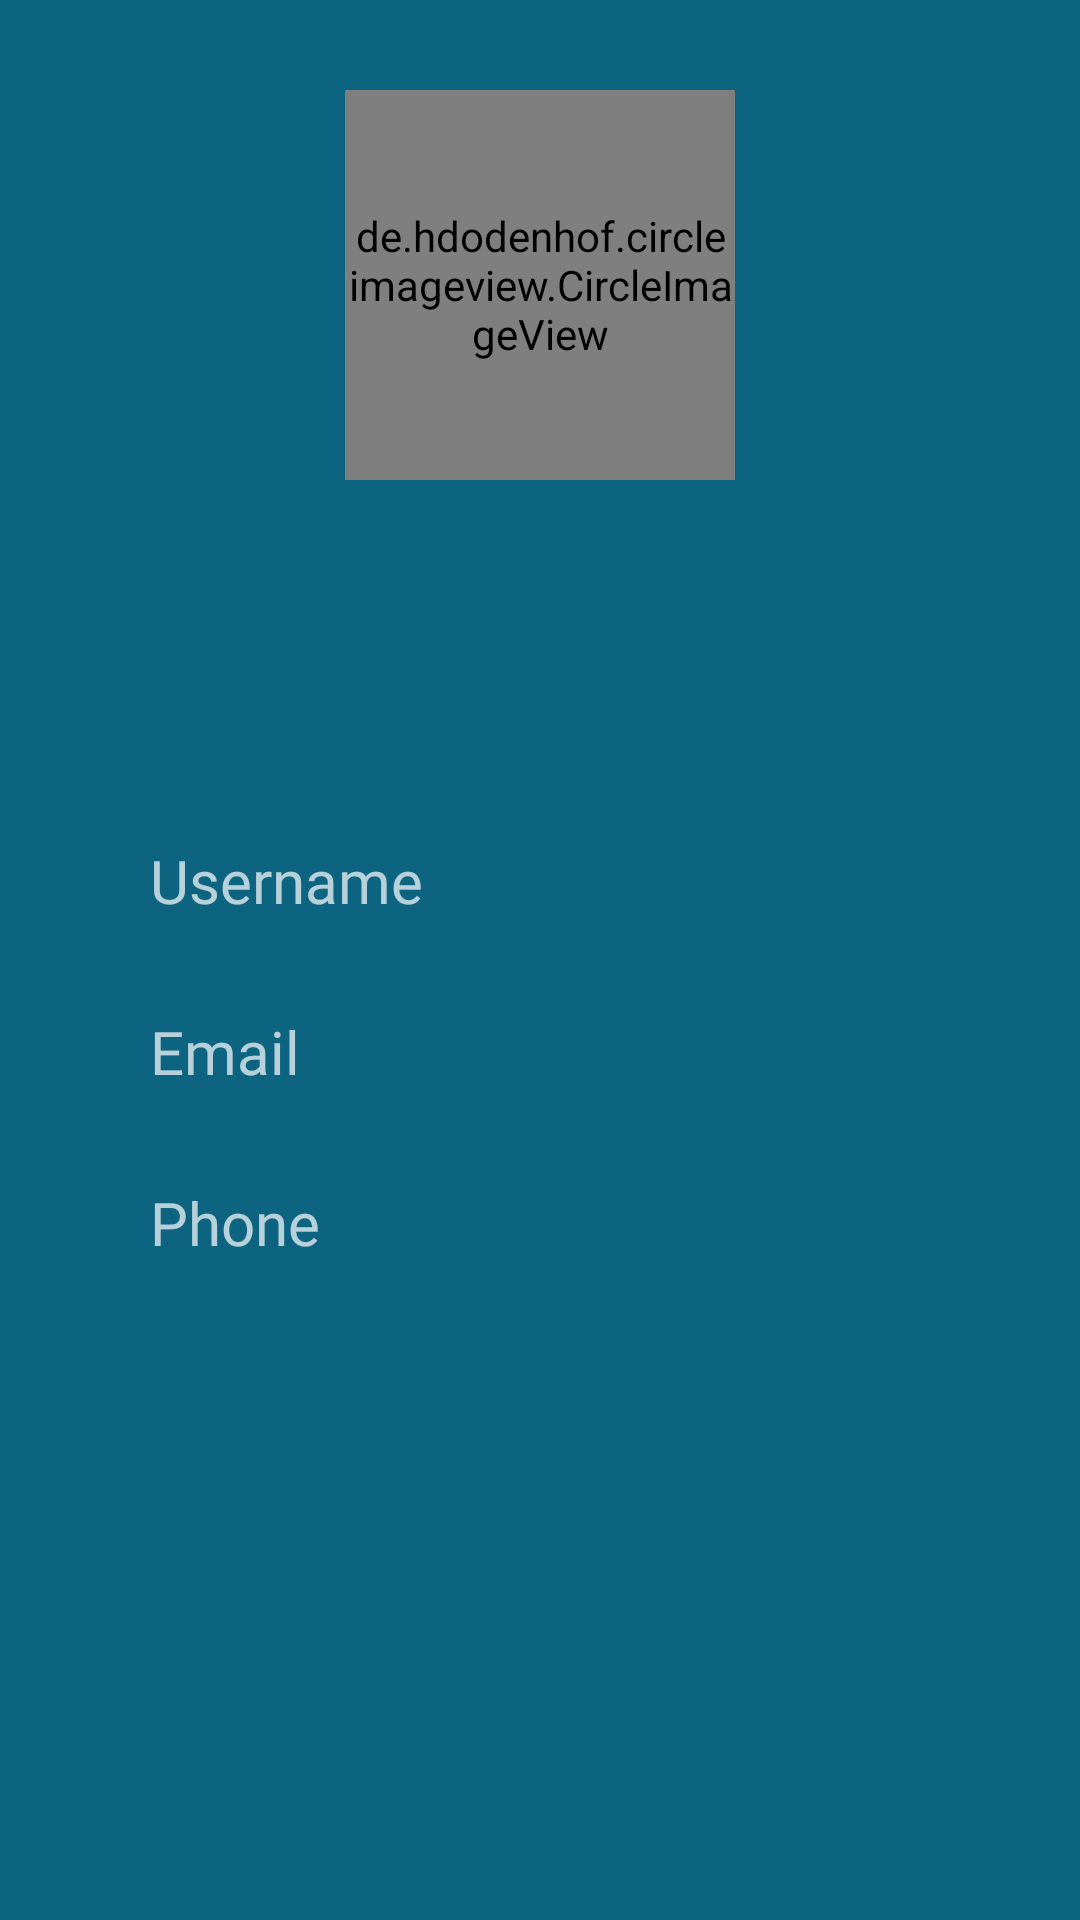

The Android layout XML behind this screen, and the referenced resources:
<!-- AndroidManifest.xml: application theme Theme.MedicalApp -->
<!-- res/layout/activity_profile.xml -->
<?xml version="1.0" encoding="utf-8"?>
<RelativeLayout xmlns:android="http://schemas.android.com/apk/res/android"
    xmlns:app="http://schemas.android.com/apk/res-auto"
    xmlns:tools="http://schemas.android.com/tools"
    android:layout_width="match_parent"
    android:background="@color/gray_0"
    android:layout_height="match_parent"
    tools:context=".profile">

    <de.hdodenhof.circleimageview.CircleImageView
        android:id="@+id/imagecir"
        android:layout_width="130dp"
        android:layout_height="130dp"
        android:layout_centerHorizontal="true"
        android:layout_marginTop="30dp"
        android:src="@drawable/doctor1" />

    <LinearLayout
        android:layout_width="match_parent"
        android:layout_height="wrap_content"
        android:layout_marginTop="280dp"
        android:orientation="vertical">

        <LinearLayout
            android:layout_width="match_parent"
            android:layout_height="wrap_content"
            android:layout_below="@+id/imagecir"
            android:layout_marginStart="30dp"
            android:layout_marginEnd="30dp"
            android:orientation="horizontal">

            <TextView
                android:layout_width="wrap_content"
                android:layout_height="wrap_content"
                android:layout_below="@id/imagecir"
                android:fontFamily="@font/charis_bold"
                android:paddingLeft="20dp"
                android:text="Username"
                android:textSize="20sp" />

            <TextView
                android:id="@+id/username_fet"
                android:layout_width="wrap_content"
                android:layout_height="wrap_content"
                android:layout_below="@id/imagecir"
                android:layout_marginLeft="20dp"
                android:fontFamily="@font/charis_bold"
                android:text=""
                android:textSize="20sp" />
        </LinearLayout>

        <LinearLayout
            android:layout_width="match_parent"
            android:layout_height="wrap_content"
            android:layout_below="@+id/imagecir"
            android:layout_marginStart="30dp"
            android:layout_marginTop="30dp"
            android:layout_marginEnd="30dp"
            android:orientation="horizontal">

            <TextView
                android:layout_width="wrap_content"
                android:layout_height="wrap_content"
                android:layout_below="@id/imagecir"
                android:fontFamily="@font/charis_bold"
                android:paddingLeft="20dp"
                android:text="Email"
                android:textSize="20sp" />

            <TextView
                android:id="@+id/email_fetch"
                android:layout_width="wrap_content"
                android:layout_height="wrap_content"
                android:layout_below="@id/imagecir"
                android:layout_marginLeft="20dp"
                android:fontFamily="@font/charis_bold"
                android:text=""
                android:textSize="20sp" />
        </LinearLayout>

        <LinearLayout
            android:layout_width="match_parent"
            android:layout_height="wrap_content"
            android:layout_below="@+id/imagecir"
            android:layout_marginStart="30dp"
            android:layout_marginTop="30dp"
            android:layout_marginEnd="30dp"
            android:orientation="horizontal">

            <TextView
                android:layout_width="wrap_content"
                android:layout_height="wrap_content"
                android:layout_below="@id/imagecir"
                android:fontFamily="@font/charis_bold"
                android:paddingLeft="20dp"
                android:text="Phone"
                android:textSize="20sp" />

            <TextView
                android:id="@+id/phone_no"
                android:layout_width="wrap_content"
                android:layout_height="wrap_content"
                android:layout_below="@id/imagecir"
                android:layout_marginLeft="20dp"
                android:fontFamily="@font/charis_bold"
                android:text=""
                android:textSize="20sp" />
        </LinearLayout>
    </LinearLayout>


</RelativeLayout>
<!-- resources referenced by this layout -->
<resources>
  <color name="gray_0">#0D6480</color>
  <!-- drawable doctor1: jpg bitmap (drawable-v24, 56302 bytes) -->
  <style name="Theme.MedicalApp" parent="Theme.MaterialComponents.NoActionBar">
          
          <item name="colorPrimary">@color/purple_500</item>
          <item name="colorPrimaryVariant">@color/purple_700</item>
          <item name="colorOnPrimary">@color/white</item>
          
          <item name="colorSecondary">@color/teal_200</item>
          <item name="colorSecondaryVariant">@color/teal_700</item>
          <item name="colorOnSecondary">@color/black</item>
  
          
          <item name="android:statusBarColor" tools:targetApi="l">?attr/colorPrimaryVariant</item>
          
      </style>
  <color name="purple_500">#FF6200EE</color>
  <color name="purple_700">#FF3700B3</color>
  <color name="white">#FFFFFFFF</color>
  <color name="teal_200">#FF03DAC5</color>
  <color name="teal_700">#FF018786</color>
  <color name="black">#FF000000</color>
</resources>
